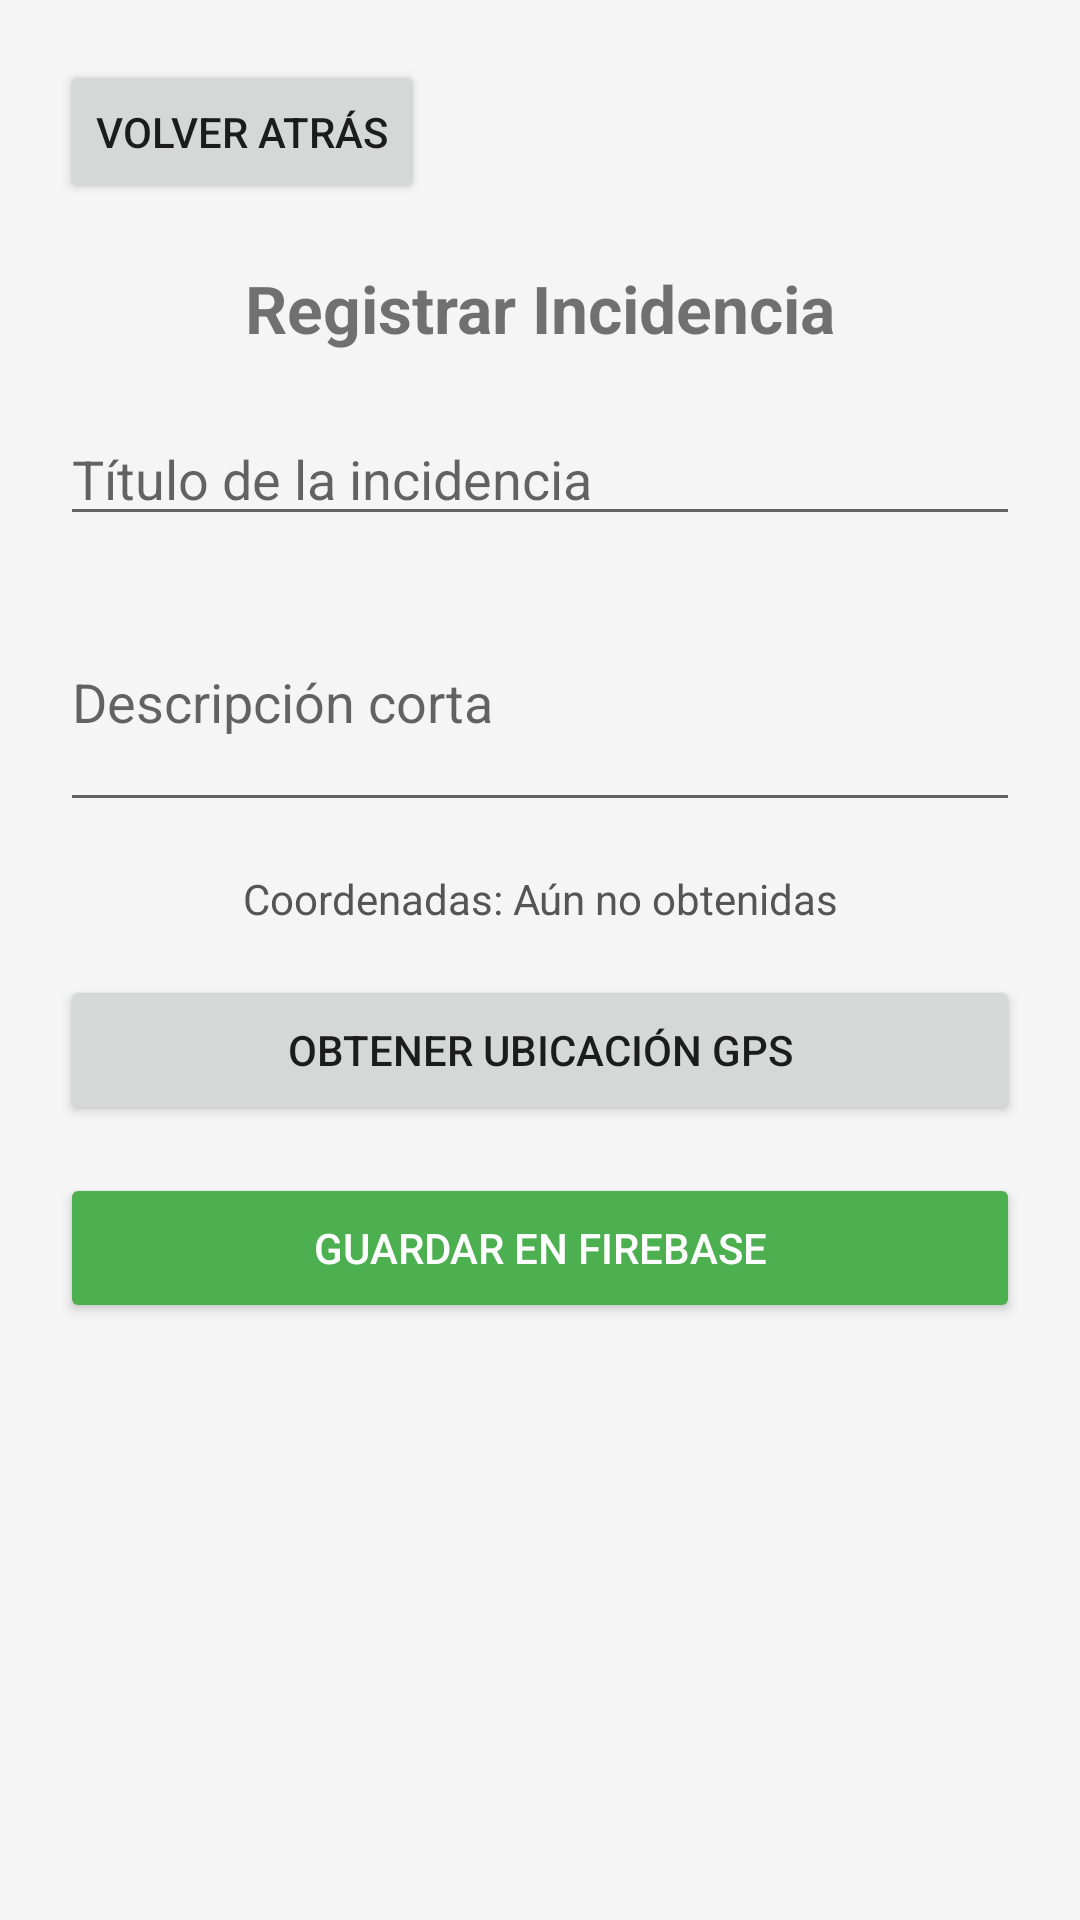

Produce the Android XML layout that renders to this screen, including the resource entries it uses.
<!-- AndroidManifest.xml: application theme Theme.AppCompat.Light.DarkActionBar -->
<!-- res/layout/activity_registro.xml -->
<?xml version="1.0" encoding="utf-8"?>
<LinearLayout xmlns:android="http://schemas.android.com/apk/res/android"
    android:layout_width="match_parent"
    android:layout_height="match_parent"
    android:orientation="vertical"
    android:padding="20dp"
    android:gravity="center_horizontal"
    android:background="#F5F5F5">

    <Button
        android:id="@+id/btnVolver"
        android:layout_width="wrap_content"
        android:layout_height="wrap_content"
        android:layout_gravity="start"
        android:text="VOLVER ATRÁS" />

    <TextView
        android:layout_width="wrap_content"
        android:layout_height="wrap_content"
        android:text="Registrar Incidencia"
        android:textSize="22sp"
        android:textStyle="bold"
        android:layout_marginTop="20dp"
        android:layout_marginBottom="20dp" />

    <EditText
        android:id="@+id/etTitulo"
        android:layout_width="match_parent"
        android:layout_height="wrap_content"
        android:hint="Título de la incidencia"
        android:inputType="text"
        android:layout_marginBottom="12dp" />

    <EditText
        android:id="@+id/etDescripcion"
        android:layout_width="match_parent"
        android:layout_height="wrap_content"
        android:hint="Descripción corta"
        android:inputType="textMultiLine"
        android:lines="3"
        android:layout_marginBottom="16dp" />

    <TextView
        android:id="@+id/tvCoordenadas"
        android:layout_width="match_parent"
        android:layout_height="wrap_content"
        android:text="Coordenadas: Aún no obtenidas"
        android:textColor="#555555"
        android:textSize="14sp"
        android:gravity="center"
        android:layout_marginBottom="16dp" />

    <Button
        android:id="@+id/btnObtenerUbicacion"
        android:layout_width="match_parent"
        android:layout_height="50dp"
        android:text="OBTENER UBICACIÓN GPS"
        android:layout_marginBottom="16dp" />

    <Button
        android:id="@+id/btnGuardarFirebase"
        android:layout_width="match_parent"
        android:layout_height="50dp"
        android:text="GUARDAR EN FIREBASE"
        android:backgroundTint="#4CAF50"
        android:textColor="#FFFFFF" />

</LinearLayout>
<!-- resources referenced by this layout -->
<resources>

</resources>
